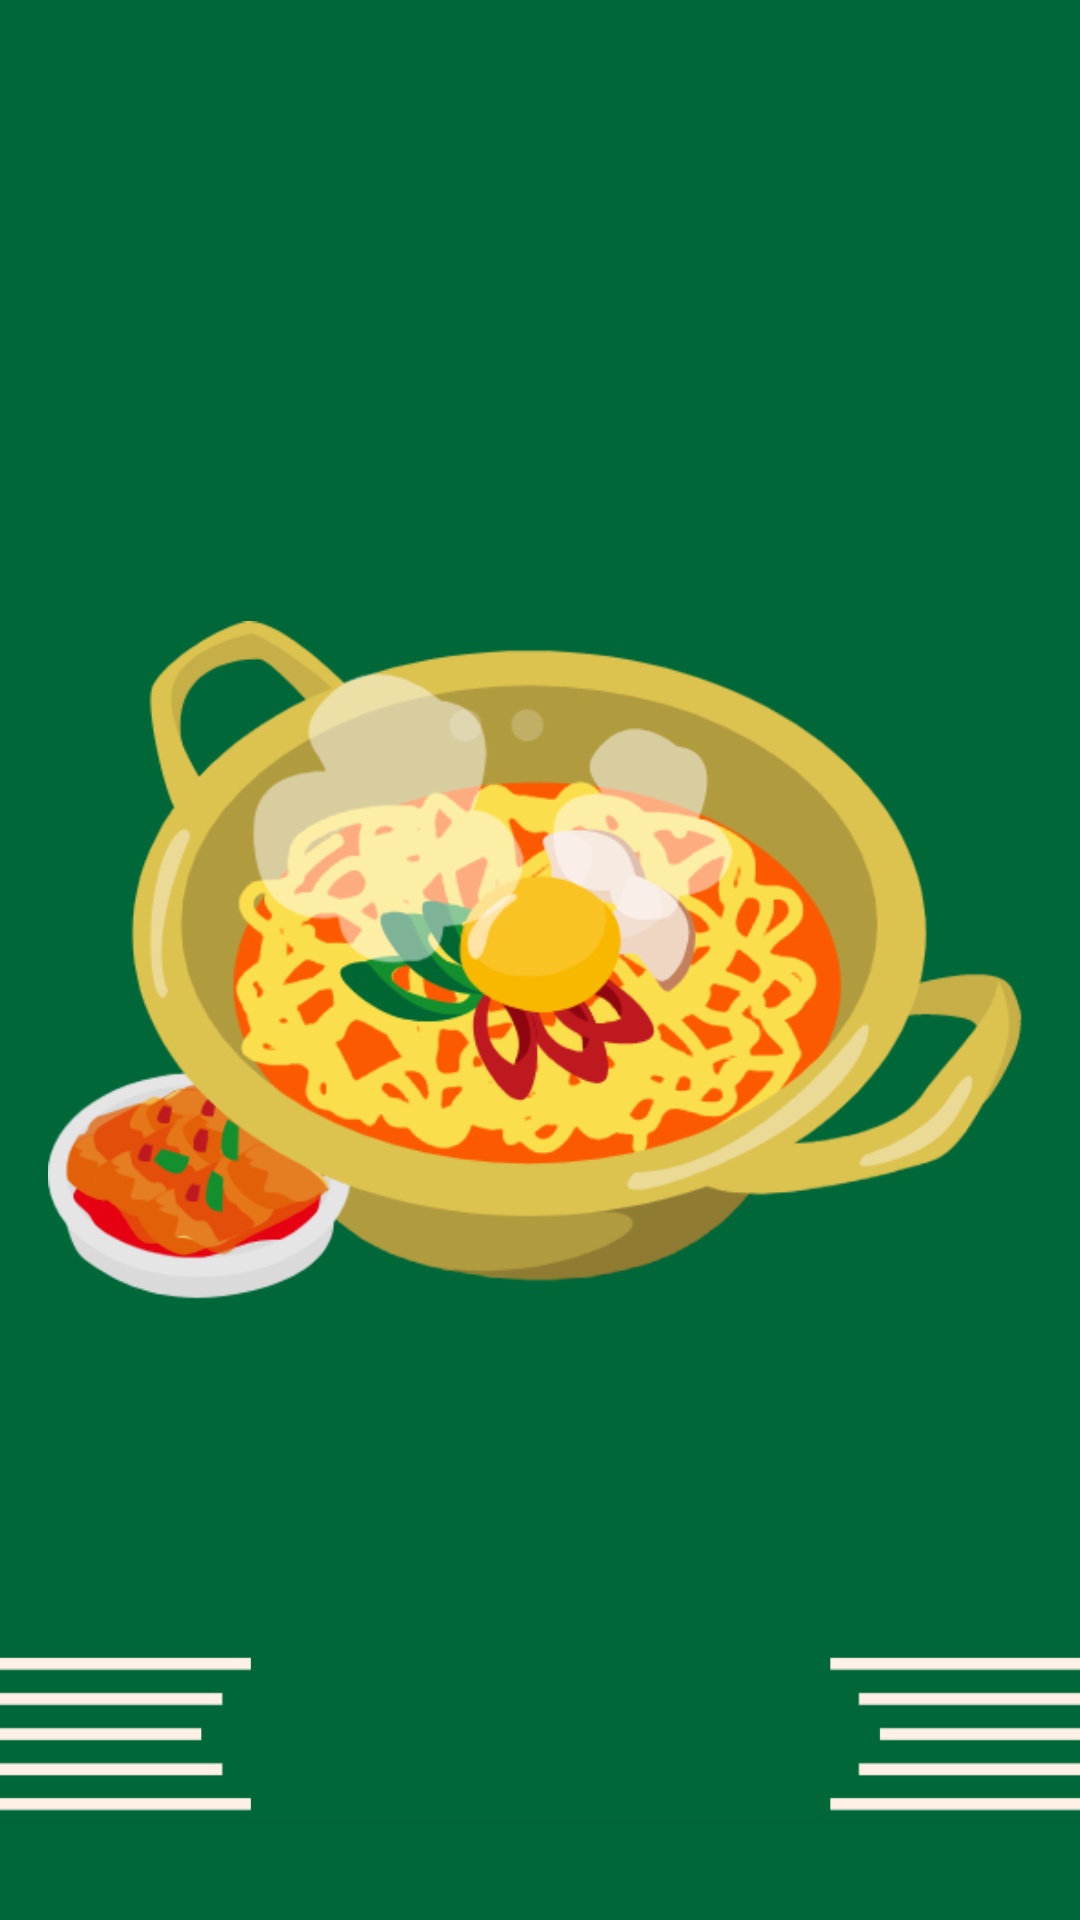

This screen was rendered from an Android layout file. Write that file and the resources it references.
<!-- AndroidManifest.xml: application theme AppTheme -->
<!-- res/layout/activity_complete.xml -->
<?xml version="1.0" encoding="utf-8"?>
<androidx.constraintlayout.widget.ConstraintLayout xmlns:android="http://schemas.android.com/apk/res/android"
    xmlns:app="http://schemas.android.com/apk/res-auto"
    xmlns:tools="http://schemas.android.com/tools"
    android:layout_width="match_parent"
    android:layout_height="match_parent"
    android:background="@drawable/launch_bg"
    tools:context=".CompleteActivity">

    <ImageView
        android:layout_width="wrap_content"
        android:layout_height="wrap_content"
        android:src="@drawable/instant_noodles"
        app:layout_constraintTop_toTopOf="parent"
        app:layout_constraintBottom_toBottomOf="parent"
        app:layout_constraintLeft_toLeftOf="parent"
        app:layout_constraintRight_toRightOf="parent"
        android:padding="16dp"/>

    <ImageView
        android:id="@+id/yes"
        android:src="@drawable/yes"
        android:layout_width="200dp"
        android:layout_height="150dp"
        app:layout_constraintTop_toTopOf="parent"
        app:layout_constraintBottom_toBottomOf="parent"
        app:layout_constraintLeft_toLeftOf="parent"
        app:layout_constraintRight_toRightOf="parent"
        app:layout_constraintVertical_bias=".99"
        android:visibility="invisible"/>

</androidx.constraintlayout.widget.ConstraintLayout>
<!-- resources referenced by this layout -->
<resources>
  <!-- drawable instant_noodles: png bitmap (drawable, 76475 bytes) -->
  <!-- drawable launch_bg: png bitmap (drawable, 23034 bytes) -->
  <!-- drawable yes: png bitmap (drawable, 18758 bytes) -->
  <style name="AppTheme" parent="Theme.AppCompat.Light.NoActionBar">
          
          <item name="colorPrimary">@color/colorPrimary</item>
          <item name="colorPrimaryDark">@color/colorPrimaryDark</item>
          <item name="colorAccent">@color/colorAccent</item>
      </style>
  <color name="colorPrimary">#006638</color>
  <color name="colorPrimaryDark">#000</color>
  <color name="colorAccent">#A70E1C</color>
</resources>
